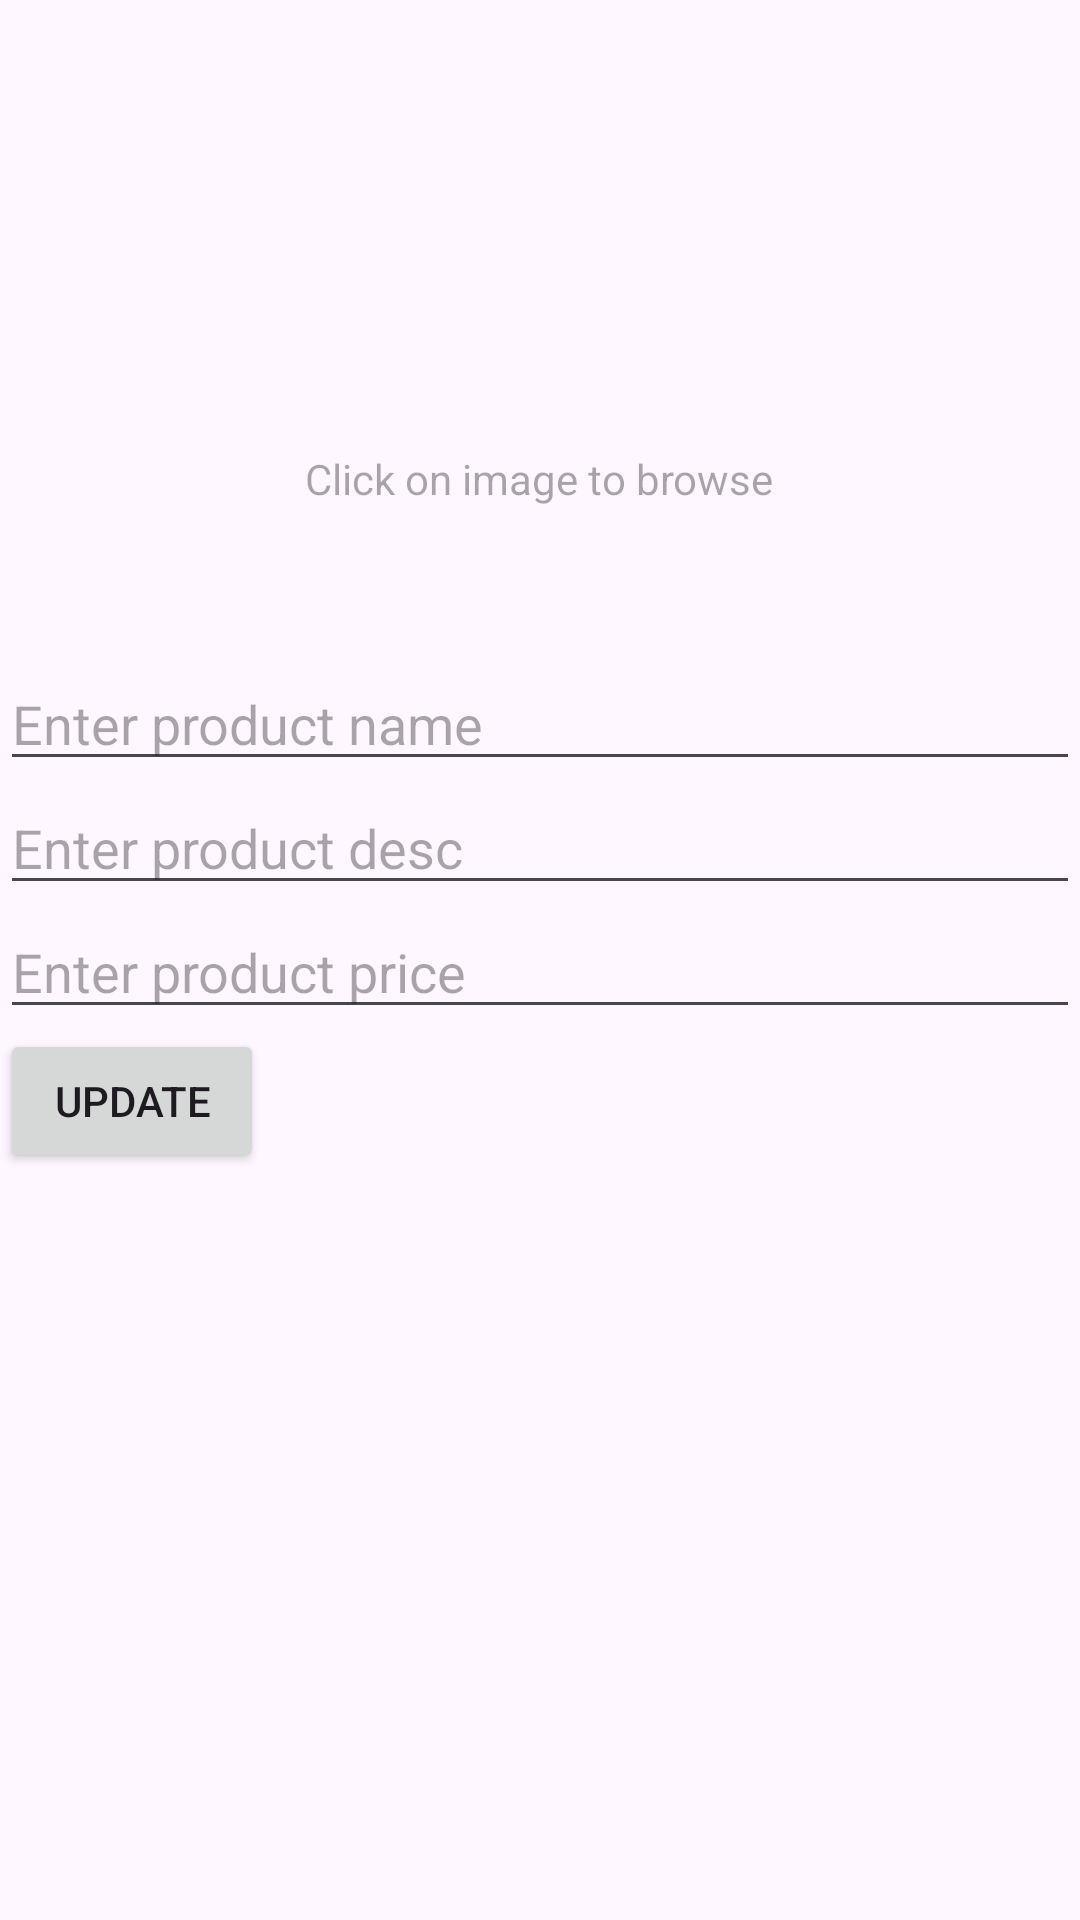

Layout XML and referenced resources for this Android screen:
<!-- AndroidManifest.xml: application theme Theme.KotlinMVVW -->
<!-- res/layout/activity_update_product.xml -->
<?xml version="1.0" encoding="utf-8"?>
<LinearLayout xmlns:android="http://schemas.android.com/apk/res/android"
    xmlns:app="http://schemas.android.com/apk/res-auto"
    android:orientation="vertical"
    xmlns:tools="http://schemas.android.com/tools"
    android:id="@+id/main"
    android:layout_width="match_parent"
    android:layout_height="match_parent"
    tools:context=".ui.activity.UpdateProductActivity">

    <ImageView
        android:id="@+id/imageUpdate"
        android:layout_width="150dp"
        android:layout_gravity="center"
        android:src="@drawable/baseline_add_a_photo_24"
        android:layout_height="150dp"/>

    <TextView
        android:id="@+id/TextViewUpdate"
        android:layout_width="wrap_content"
        android:layout_gravity="center"
        android:layout_marginBottom="20sp"
        android:hint="Click on image to browse"
        android:layout_height="wrap_content"/>

    <EditText
        android:id="@+id/ProductNameUpdate"
        android:layout_width="match_parent"
        android:layout_height="wrap_content"
        android:layout_marginTop="30dp"
        android:ems="10"
        android:inputType="text"
        android:hint="Enter product name"
        tools:layout_editor_absoluteX="121dp"
        tools:layout_editor_absoluteY="56dp" />

    <EditText
        android:id="@+id/ProductDescUpdate"
        android:layout_width="match_parent"
        android:layout_height="wrap_content"
        android:ems="10"
        android:inputType="text"
        android:hint="Enter product desc"
        tools:layout_editor_absoluteX="96dp"
        tools:layout_editor_absoluteY="181dp" />

    <EditText
        android:id="@+id/ProductPriceUpdate"
        android:layout_width="match_parent"
        android:layout_height="wrap_content"
        android:ems="10"
        android:inputType="text"
        android:hint="Enter product price"
        tools:layout_editor_absoluteX="110dp"
        tools:layout_editor_absoluteY="284dp" />

    <Button
        android:id="@+id/btnUpdate"
        android:layout_width="wrap_content"
        android:gravity="center"
        android:layout_height="wrap_content"
        android:text="Update" />
</LinearLayout>
<!-- resources referenced by this layout -->
<resources>
  <style name="Theme.KotlinMVVW" parent="Base.Theme.KotlinMVVW" />
  <style name="Base.Theme.KotlinMVVW" parent="Theme.Material3.DayNight.NoActionBar">
          
          
      </style>
</resources>
